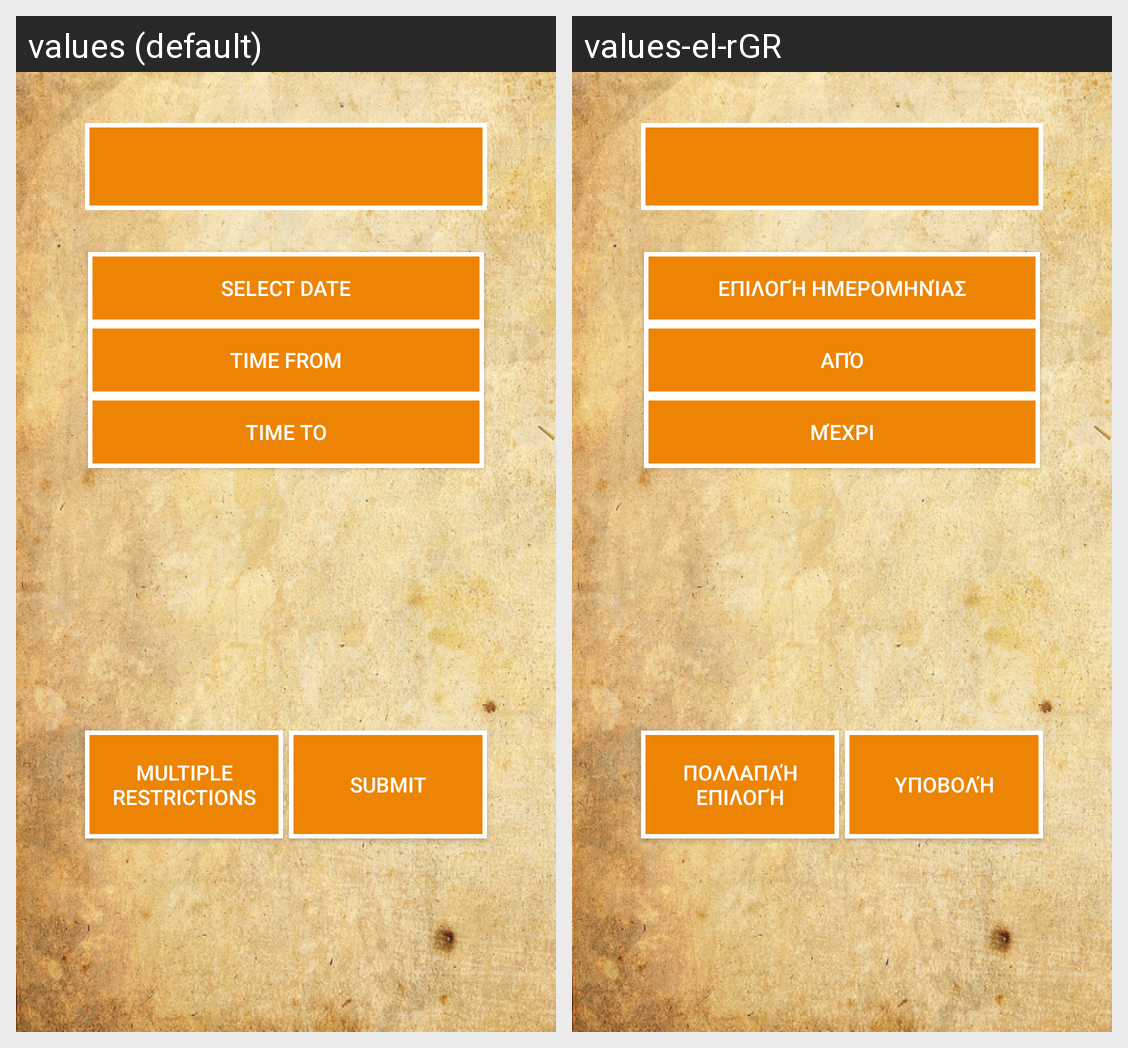

Translations of the strings shown on this Android screen, per locale in the grid:
Android screen res/layout/fragment_restriction.xml rendered under 2 locales, left to right: values (default), values-el-rGR. Device: Nexus 5 (rendered at 1080×1920; each locale shown at half size, 540×960, under a caption strip naming it); theme AppTheme.
Strings drawn on this screen, with the default value and each locale's value (text and hints the layout hard-codes, and strings that could not be matched under every locale, appear in the picture but are not listed):

select_date
  values: Select Date
  values-el-rGR: Επιλογή Ημερομηνίας

time_from
  values: Time From
  values-el-rGR: Από

time_to
  values: Time To
  values-el-rGR: Μέχρι

multiple_restrictions
  values: Multiple Restrictions
  values-el-rGR: Πολλαπλή Επιλογή

submit
  values: Submit
  values-el-rGR: Υποβολή
